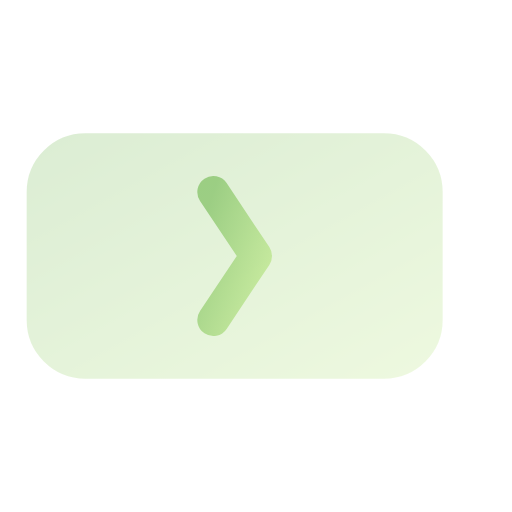
t = 0.00 s
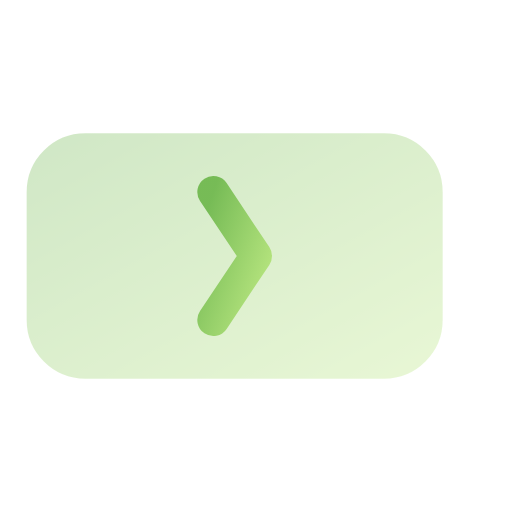
t = 0.50 s
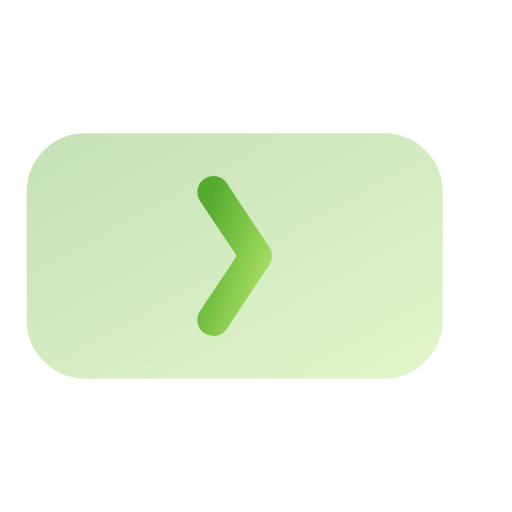
t = 1.00 s
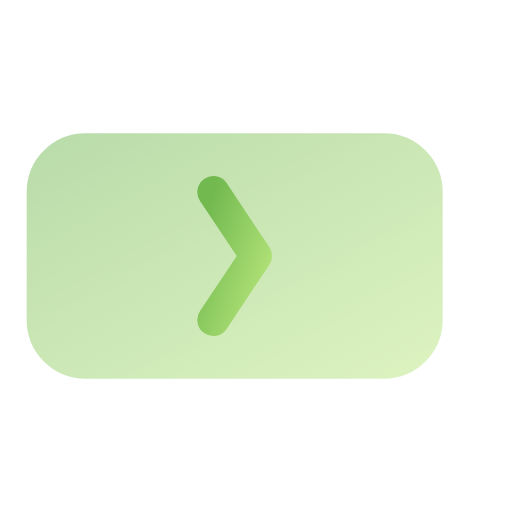
t = 1.50 s
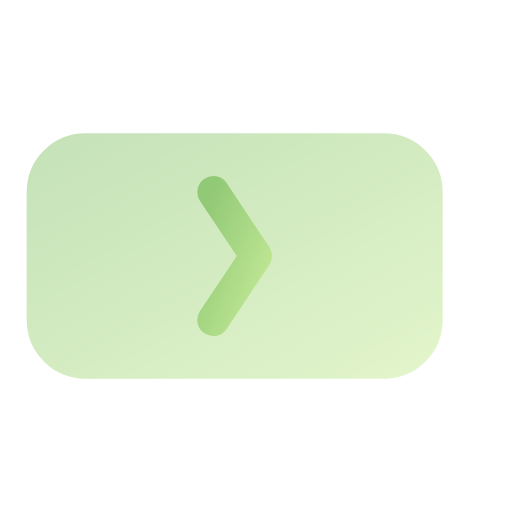
t = 2.00 s
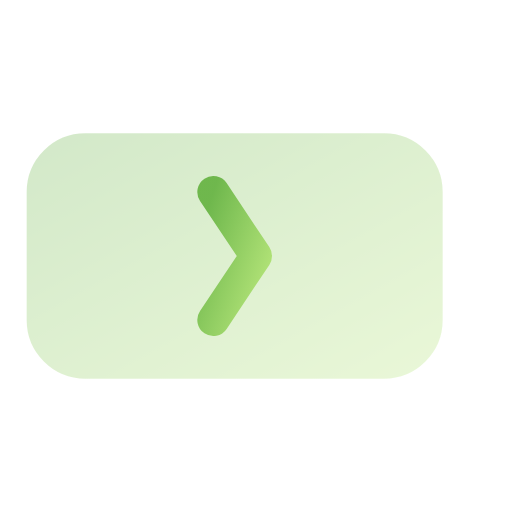
t = 2.63 s

The animated SVG that drew these frames (rendered in a browser with its animation timeline set to each time). Animation: 4 SMIL elements (animate=4); one cycle of 3.00 s, repeats indefinitely.

<svg viewBox="0 0 24 24" width="24" height="24" fill="none" xmlns="http://www.w3.org/2000/svg">
  <defs>
    <linearGradient id="battery-eco-anim-gradient" x1="0%" y1="0%" x2="100%" y2="100%">
      <stop offset="0%" style="stop-color:#56ab2f;stop-opacity:1" />
      <stop offset="100%" style="stop-color:#a8e063;stop-opacity:1" />
    </linearGradient>
  </defs>
  <rect x="2" y="7" width="18" height="10" rx="2" stroke="url(#battery-eco-anim-gradient)" stroke-width="1.5" fill="url(#battery-eco-anim-gradient)" opacity="0.2">
    <animate attributeName="opacity" values="0.2;0.4;0.2" dur="3s" repeatCount="indefinite"/>
  </rect>
  <line x1="22" y1="11" x2="22" y2="13" stroke="url(#battery-eco-anim-gradient)" stroke-width="1.5" stroke-linecap="round">
    <animate attributeName="opacity" values="0.5;1;0.5" dur="1.5s" repeatCount="indefinite"/>
  </line>
  <path d="M6 12h8" stroke="url(#battery-eco-anim-gradient)" stroke-width="1.5" stroke-linecap="round">
    <animate attributeName="stroke-dasharray" values="0 20;20 0" dur="2s" repeatCount="indefinite"/>
  </path>
  <path d="M10 9l2 3-2 3" stroke="url(#battery-eco-anim-gradient)" stroke-width="1.5" stroke-linecap="round" stroke-linejoin="round">
    <animate attributeName="opacity" values="0.5;1;0.5" dur="2s" repeatCount="indefinite"/>
  </path>
</svg>
